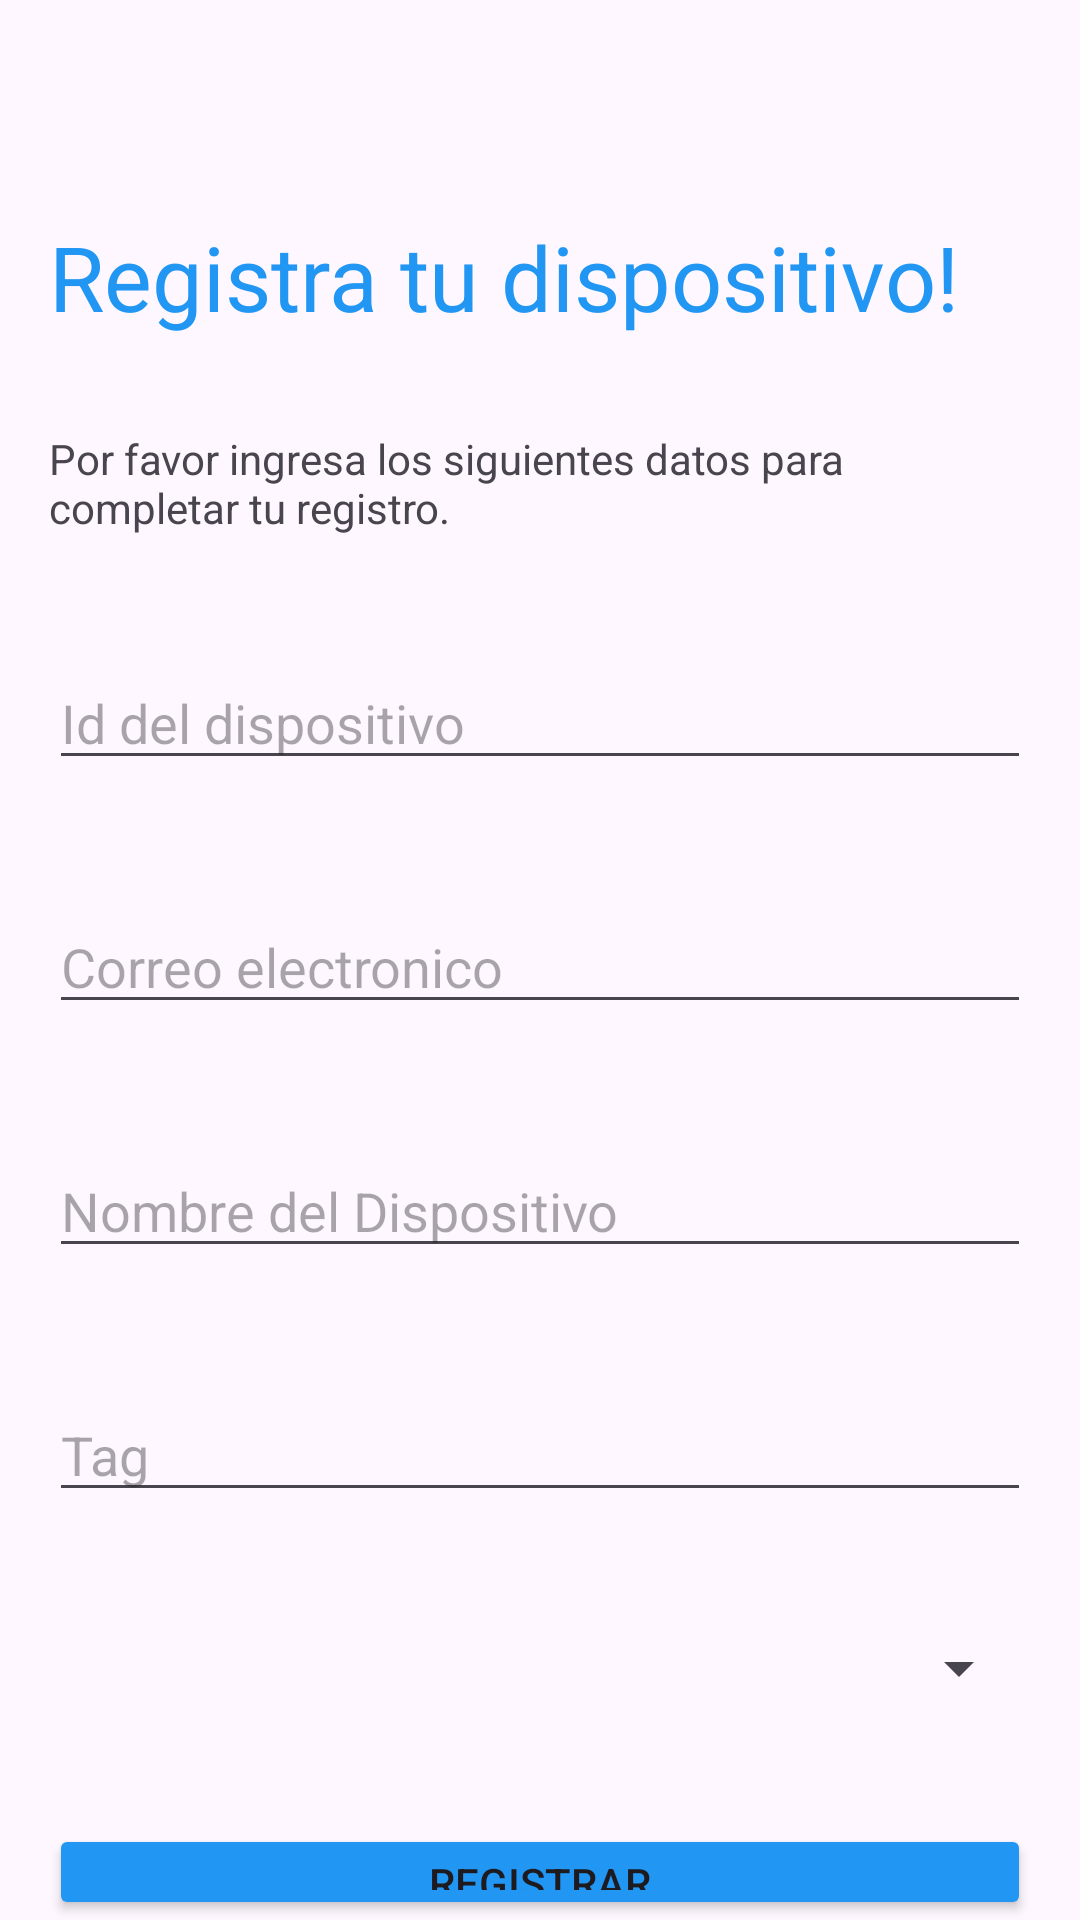

Produce the Android XML layout that renders to this screen, including the resource entries it uses.
<!-- AndroidManifest.xml: application theme Theme.SmartFlu -->
<!-- res/layout/activity_register_device.xml -->
<?xml version="1.0" encoding="utf-8"?>
<LinearLayout xmlns:android="http://schemas.android.com/apk/res/android"
    xmlns:app="http://schemas.android.com/apk/res-auto"
    xmlns:tools="http://schemas.android.com/tools"
    android:id="@+id/main"
    android:layout_width="match_parent"
    android:layout_height="match_parent"
    android:layout_marginStart="12pt"
    android:layout_marginEnd="12pt"
    android:orientation="vertical"
    tools:context=".login.RegisterDevice">

    <Space
        android:layout_width="match_parent"
        android:layout_height="72dp"
        android:layout_marginStart="8pt"
        android:layout_marginEnd="8pt" />

    <TextView
        android:id="@+id/textView3"
        android:layout_width="match_parent"
        android:layout_height="wrap_content"
        android:layout_marginStart="8pt"
        android:layout_marginEnd="8pt"
        android:text="Registra tu dispositivo!"
        android:textColor="#2196F3"
        android:textColorLink="#3F51B5"
        android:textSize="30sp" />

    <Space
        android:layout_width="match_parent"
        android:layout_height="31dp"
        android:layout_marginStart="10pt"
        android:layout_marginEnd="10pt" />

    <TextView
        android:layout_width="match_parent"
        android:layout_height="wrap_content"
        android:layout_marginStart="8pt"
        android:layout_marginEnd="8pt"
        android:text="Por favor ingresa los siguientes datos para completar tu registro." />

    <Space
        android:layout_width="match_parent"
        android:layout_height="40dp"
        android:layout_marginStart="8pt"
        android:layout_marginEnd="8pt" />

    <EditText
        android:id="@+id/etUid"
        android:layout_width="match_parent"
        android:layout_height="wrap_content"
        android:layout_marginStart="8pt"
        android:layout_marginEnd="8pt"
        android:ems="10"
        android:hint="Id del dispositivo"
        android:inputType="text" />

    <Space
        android:layout_width="match_parent"
        android:layout_height="40dp"
        android:layout_marginStart="8pt"
        android:layout_marginEnd="8pt" />

    <EditText
        android:id="@+id/etEmail"
        android:layout_width="match_parent"
        android:layout_height="wrap_content"
        android:layout_marginStart="8pt"
        android:layout_marginEnd="8pt"
        android:ems="10"
        android:hint="Correo electronico"
        android:inputType="textEmailAddress" />

    <Space
        android:layout_width="match_parent"
        android:layout_height="40dp"
        android:layout_marginStart="8pt"
        android:layout_marginEnd="8pt" />

    <EditText
        android:id="@+id/etName"
        android:layout_width="match_parent"
        android:layout_height="wrap_content"
        android:layout_marginStart="8pt"
        android:layout_marginEnd="8pt"
        android:ems="10"
        android:hint="Nombre del Dispositivo"
        android:inputType="text" />

    <Space
        android:layout_width="match_parent"
        android:layout_height="40dp"
        android:layout_marginStart="8pt"
        android:layout_marginEnd="8pt" />

    <EditText
        android:id="@+id/etTag"
        android:layout_width="match_parent"
        android:layout_height="wrap_content"
        android:layout_marginStart="8pt"
        android:layout_marginEnd="8pt"
        android:ems="10"
        android:hint="Tag"
        android:inputType="text" />

    <Space
        android:layout_width="match_parent"
        android:layout_height="40dp"
        android:layout_marginStart="8pt"
        android:layout_marginEnd="8pt" />

    <Spinner
        android:id="@+id/spSize"
        android:layout_width="match_parent"
        android:layout_height="wrap_content"
        android:layout_marginStart="8pt"
        android:layout_marginEnd="8pt"
        android:ems="10" />

    <Space
        android:layout_width="match_parent"
        android:layout_height="40dp"
        android:layout_marginStart="8pt"
        android:layout_marginEnd="8pt" />

    <Button
        android:id="@+id/buttonReg"
        android:layout_width="match_parent"
        android:layout_height="wrap_content"
        android:layout_marginStart="8pt"
        android:layout_marginEnd="8pt"
        android:backgroundTint="#2196F3"
        android:onClick="registerDevice"
        android:text="Registrar" />

    <ProgressBar
        android:id="@+id/progressBar"
        android:layout_gravity="center"
        android:visibility="gone"
        android:layout_width="wrap_content"
        android:layout_height="wrap_content" />
</LinearLayout>
<!-- resources referenced by this layout -->
<resources>
  <style name="Theme.SmartFlu" parent="Base.Theme.SmartFlu" />
  <style name="Base.Theme.SmartFlu" parent="Theme.Material3.DayNight.NoActionBar">
          
          
      </style>
</resources>
